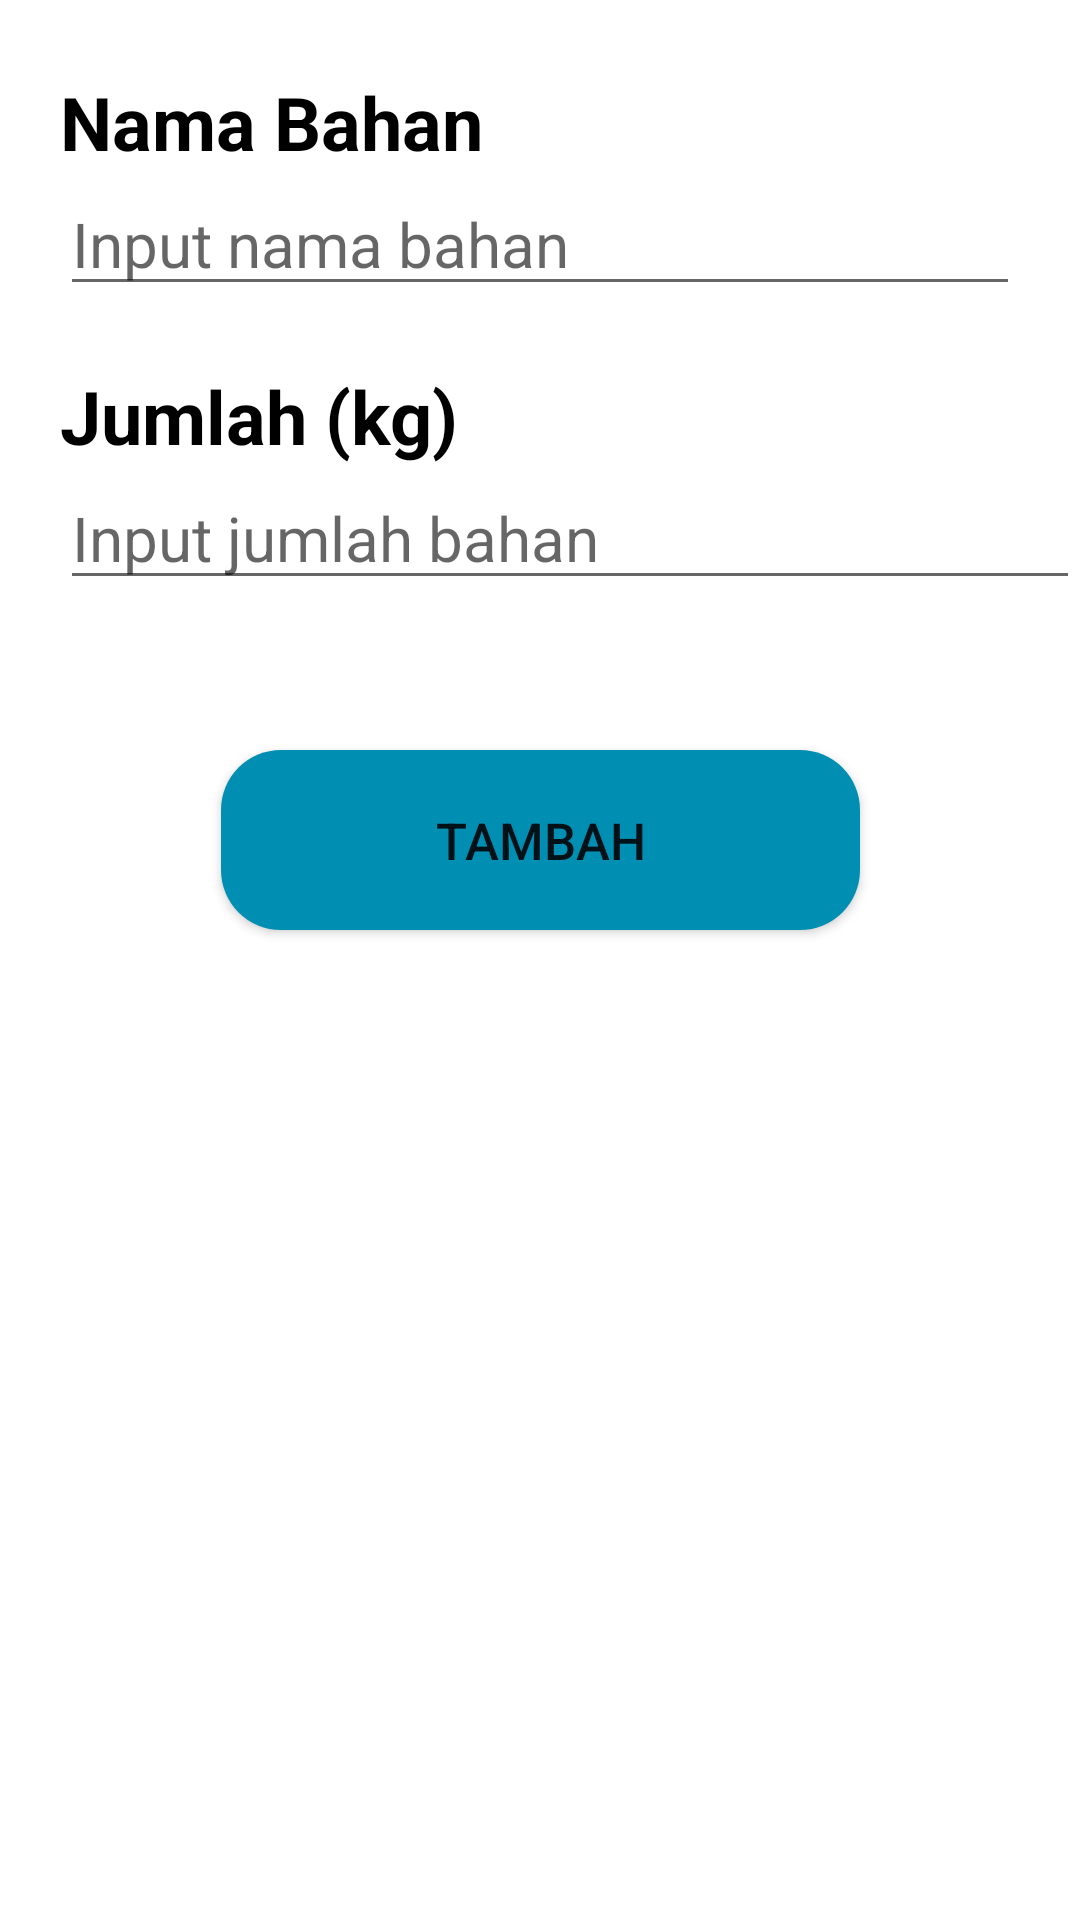

This screen was rendered from an Android layout file. Write that file and the resources it references.
<!-- AndroidManifest.xml: application theme Theme.SariBulanTech -->
<!-- res/layout/activity_tambah_data_bahan.xml -->
<?xml version="1.0" encoding="utf-8"?>
<androidx.constraintlayout.widget.ConstraintLayout xmlns:android="http://schemas.android.com/apk/res/android"
    xmlns:app="http://schemas.android.com/apk/res-auto"
    xmlns:tools="http://schemas.android.com/tools"
    android:layout_width="match_parent"
    android:layout_height="match_parent"
    tools:context=".TambahDataBahan">
    <LinearLayout
        android:layout_width="match_parent"
        android:layout_height="wrap_content"
        android:orientation="vertical"
        android:id="@+id/LinearLayout"
        android:layout_marginTop="4dp"
        android:padding="20dp"
        app:layout_constraintTop_toTopOf="parent"
        tools:layout_editor_absoluteX="0dp">

        <TextView
            android:layout_width="match_parent"
            android:layout_height="wrap_content"
            android:text="Nama Bahan"
            android:textColor="@color/black"
            android:textSize="12pt"
            android:textStyle="bold" />

        <EditText
            android:id="@+id/inputTambahNamaBahan"
            android:layout_width="match_parent"
            android:layout_height="wrap_content"
            android:textSize="10pt"
            android:inputType="text"
            android:hint="Input nama bahan"/>
    </LinearLayout>

    <LinearLayout
        android:id="@+id/LinearLayout1"
        android:layout_width="match_parent"
        android:layout_height="wrap_content"
        android:orientation="vertical"
        android:paddingLeft="20dp"
        app:layout_constraintTop_toBottomOf="@id/LinearLayout"
        tools:layout_editor_absoluteX="0dp">

        <TextView
            android:layout_width="wrap_content"
            android:layout_height="wrap_content"
            android:text="Jumlah (kg) "
            android:textColor="@color/black"
            android:textSize="12pt"
            android:textStyle="bold" />

        <EditText
            android:id="@+id/inputTambahJumlahBahan"
            android:layout_width="match_parent"
            android:layout_height="wrap_content"
            android:hint="Input jumlah bahan"
            android:inputType="text"
            android:textSize="10pt" />
    </LinearLayout>

    <Button
        android:id="@+id/buttonTambahDataBahan"
        android:layout_width="213dp"
        android:layout_height="60dp"
        android:layout_marginTop="50dp"
        android:background="@drawable/roundedtanpagradient"
        android:backgroundTint="@color/button_color"
        android:text="TAMBAH"
        android:textSize="17sp"
        app:layout_constraintEnd_toEndOf="parent"
        app:layout_constraintStart_toStartOf="parent"
        app:layout_constraintTop_toBottomOf="@+id/LinearLayout1" />
</androidx.constraintlayout.widget.ConstraintLayout>
<!-- resources referenced by this layout -->
<resources>
  <color name="black">#FF000000</color>
  <color name="button_color">#008FB3</color>
  <!-- drawable roundedtanpagradient (drawable) -->
  <?xml version="1.0" encoding="utf-8"?>
  <selector xmlns:android="http://schemas.android.com/apk/res/android">
      <item>
          <shape>
              <corners android:radius="20dp"/>
              <solid android:color="@color/krem_tombol_login"></solid>
          </shape>
      </item>
  </selector>
  <style name="Theme.SariBulanTech" parent="Theme.MaterialComponents.DayNight.DarkActionBar">
          
          <item name="colorPrimary">@color/dark_blue</item>
          <item name="colorPrimaryVariant">@color/purple_700</item>
          <item name="colorOnPrimary">@color/white</item>
          
          <item name="colorSecondary">@color/teal_200</item>
          <item name="colorSecondaryVariant">@color/teal_700</item>
          <item name="colorOnSecondary">@color/black</item>
          
          <item name="android:statusBarColor" tools:targetApi="l">?attr/colorPrimaryVariant</item>
          
      </style>
  <color name="krem_tombol_login">#e8b54d</color>
  <color name="dark_blue">#005bea</color>
  <color name="purple_700">#FF3700B3</color>
  <color name="white">#FFFFFFFF</color>
  <color name="teal_200">#FF03DAC5</color>
  <color name="teal_700">#FF018786</color>
</resources>
